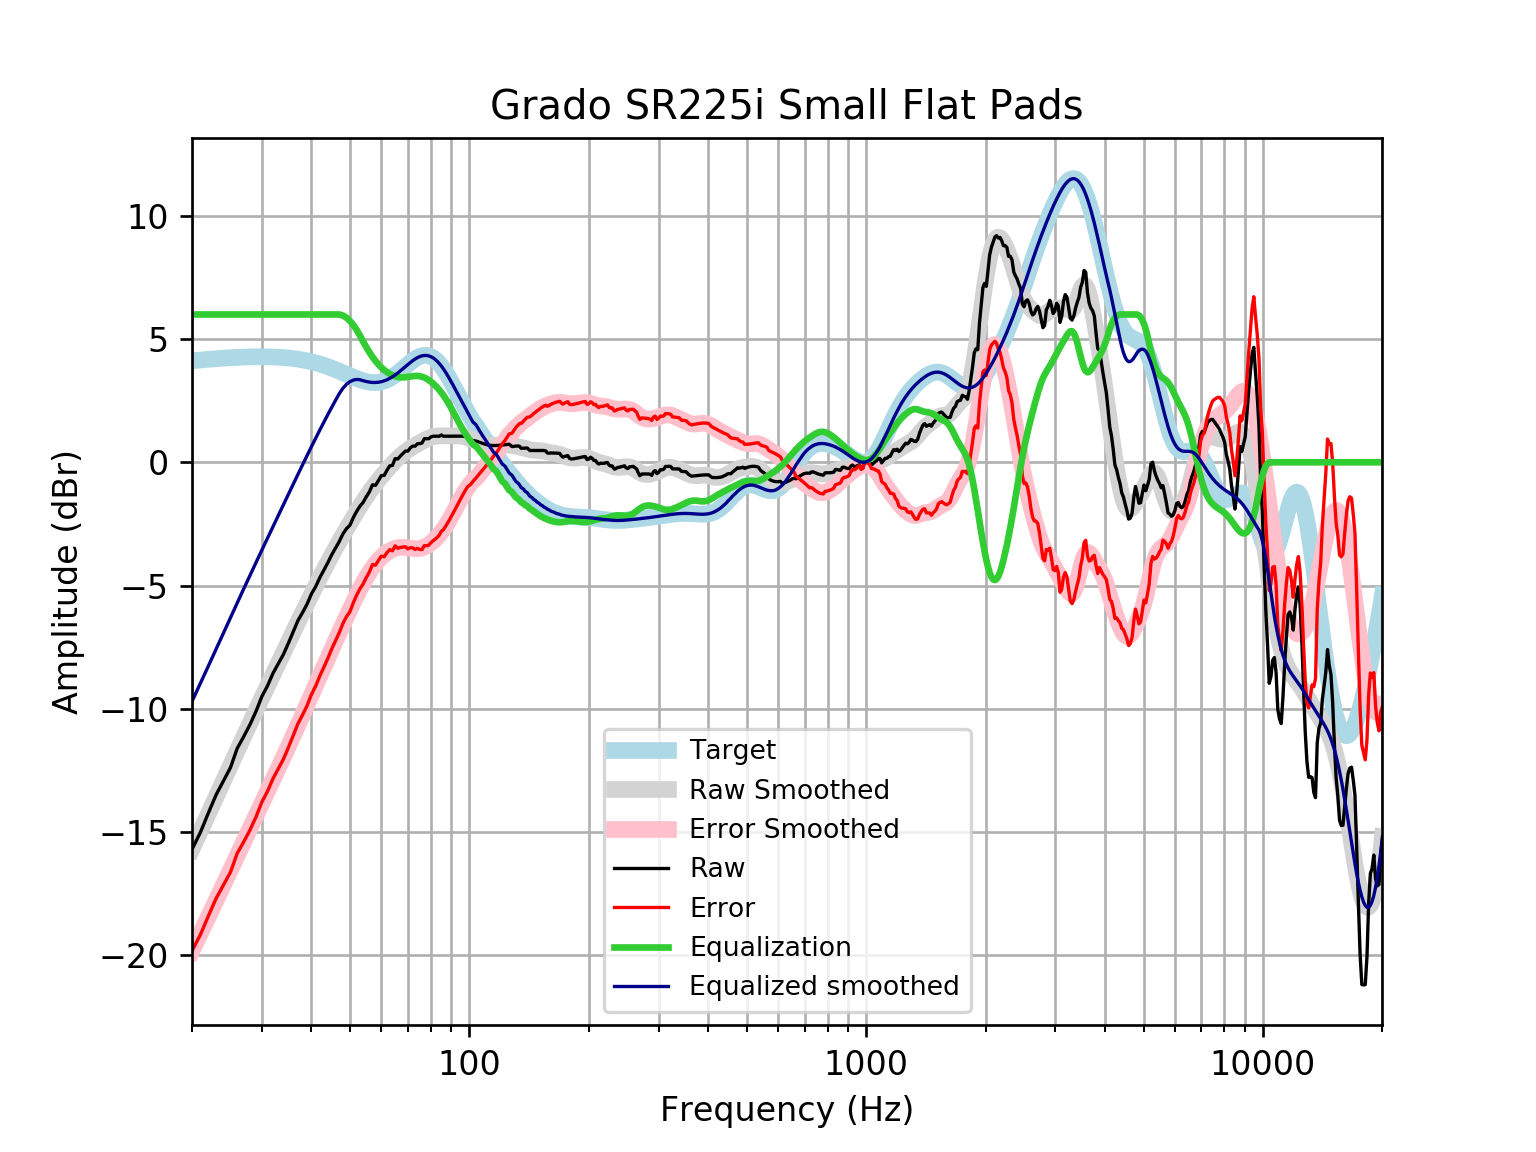

Data behind this chart, as committed beside it:
frequency, raw, error, smoothed, error_smoothed, equalization, equalized_raw, equalized_smoothed, target
20, -15.71, -19.83, -15.7, -19.82, 6, -9.706, -9.704, 4.121
21, -15.02, -19.17, -14.97, -19.12, 6.0, -9.017, -8.969, 4.152
22, -14.22, -18.41, -14.26, -18.44, 6.0, -8.225, -8.261, 4.18
23, -13.49, -17.7, -13.58, -17.79, 6, -7.495, -7.58, 4.205
24, -12.93, -17.16, -12.93, -17.15, 6, -6.934, -6.927, 4.227
25, -12.39, -16.63, -12.3, -16.55, 6, -6.39, -6.302, 4.245
26, -11.61, -15.87, -11.7, -15.96, 6.0, -5.609, -5.705, 4.259
27, -11.13, -15.4, -11.13, -15.4, 6.0, -5.13, -5.133, 4.271
28, -10.64, -14.92, -10.59, -14.87, 6.0, -4.644, -4.587, 4.278
29, -10.1, -14.39, -10.06, -14.35, 6.0, -4.105, -4.063, 4.283
30, -9.502, -13.79, -9.56, -13.84, 6, -3.502, -3.56, 4.284
31, -9.071, -13.35, -9.076, -13.36, 6, -3.071, -3.076, 4.281
32, -8.56, -12.83, -8.608, -12.88, 6.0, -2.56, -2.608, 4.275
33, -8.168, -12.43, -8.156, -12.42, 6, -2.168, -2.156, 4.265
34, -7.794, -12.05, -7.718, -11.97, 6, -1.794, -1.718, 4.251
35, -7.336, -11.57, -7.293, -11.53, 6, -1.336, -1.293, 4.233
36, -6.865, -11.08, -6.881, -11.09, 6.0, -0.8648, -0.881, 4.211
37, -6.416, -10.6, -6.482, -10.67, 6, -0.4161, -0.4819, 4.185
38, -6.092, -10.25, -6.096, -10.25, 6, -0.09241, -0.0958, 4.155
39, -5.754, -9.873, -5.723, -9.842, 6.0, 0.2464, 0.277, 4.12
40, -5.337, -9.418, -5.364, -9.443, 6, 0.6627, 0.6364, 4.08
41, -5.041, -9.078, -5.018, -9.053, 6, 0.9586, 0.9824, 4.037
42, -4.678, -8.666, -4.685, -8.672, 6, 1.322, 1.315, 3.989
43, -4.375, -8.312, -4.365, -8.3, 6, 1.625, 1.635, 3.937
44, -4.07, -7.951, -4.059, -7.938, 6, 1.93, 1.941, 3.881
45, -3.75, -7.573, -3.765, -7.586, 6, 2.25, 2.235, 3.823
46, -3.478, -7.24, -3.483, -7.244, 6.0, 2.522, 2.517, 3.762
47, -3.214, -6.914, -3.214, -6.912, 6.0, 2.786, 2.786, 3.7
48, -2.909, -6.545, -2.955, -6.59, 5.958, 3.049, 3.003, 3.636
49, -2.693, -6.267, -2.707, -6.279, 5.87, 3.177, 3.163, 3.574
50, -2.555, -6.068, -2.467, -5.979, 5.739, 3.184, 3.272, 3.512
51, -2.244, -5.698, -2.235, -5.689, 5.572, 3.328, 3.337, 3.454
52, -1.991, -5.39, -2.011, -5.411, 5.374, 3.383, 3.363, 3.4
53, -1.78, -5.132, -1.795, -5.147, 5.147, 3.367, 3.352, 3.351
54, -1.625, -4.935, -1.588, -4.9, 4.9, 3.275, 3.311, 3.31
55, -1.397, -4.674, -1.393, -4.671, 4.671, 3.274, 3.279, 3.276
56, -1.195, -4.448, -1.208, -4.463, 4.463, 3.268, 3.255, 3.253
57, -0.9119, -4.151, -1.036, -4.278, 4.278, 3.366, 3.242, 3.239
58, -0.9348, -4.172, -0.8745, -4.115, 4.115, 3.18, 3.24, 3.237
59, -0.7423, -3.989, -0.7229, -3.973, 3.973, 3.231, 3.25, 3.246
60, -0.5402, -3.808, -0.5794, -3.851, 3.851, 3.311, 3.272, 3.268
61, -0.5312, -3.832, -0.4421, -3.748, 3.748, 3.216, 3.305, 3.301
62, -0.3196, -3.666, -0.3101, -3.66, 3.66, 3.341, 3.35, 3.346
63, -0.1427, -3.545, -0.183, -3.589, 3.589, 3.446, 3.406, 3.402
64, -0.1256, -3.593, -0.06145, -3.533, 3.533, 3.407, 3.471, 3.468
65, 0.1518, -3.39, 0.05351, -3.491, 3.491, 3.643, 3.545, 3.542
66, 0.134, -3.488, 0.1607, -3.464, 3.464, 3.598, 3.625, 3.622
67, 0.2547, -3.453, 0.2591, -3.45, 3.45, 3.705, 3.709, 3.707
68, 0.3553, -3.44, 0.3484, -3.448, 3.448, 3.803, 3.796, 3.796
69, 0.4559, -3.428, 0.4288, -3.455, 3.455, 3.911, 3.884, 3.884
70, 0.4559, -3.514, 0.5014, -3.468, 3.468, 3.924, 3.97, 3.97
71, 0.589, -3.463, 0.5676, -3.483, 3.483, 4.072, 4.051, 4.053
72, 0.657, -3.471, 0.6289, -3.497, 3.497, 4.154, 4.126, 4.128
73, 0.657, -3.538, 0.6868, -3.505, 3.505, 4.162, 4.192, 4.195
74, 0.7576, -3.494, 0.7425, -3.505, 3.505, 4.263, 4.248, 4.251
75, 0.7576, -3.538, 0.7963, -3.495, 3.495, 4.253, 4.291, 4.295
76, 0.7872, -3.538, 0.848, -3.473, 3.473, 4.26, 4.321, 4.325
77, 0.9588, -3.382, 0.8968, -3.44, 3.44, 4.398, 4.336, 4.341
78, 0.9588, -3.382, 0.9414, -3.395, 3.395, 4.353, 4.336, 4.34
79, 0.9587, -3.365, 0.9806, -3.339, 3.339, 4.298, 4.32, 4.324
... 553 more rows
